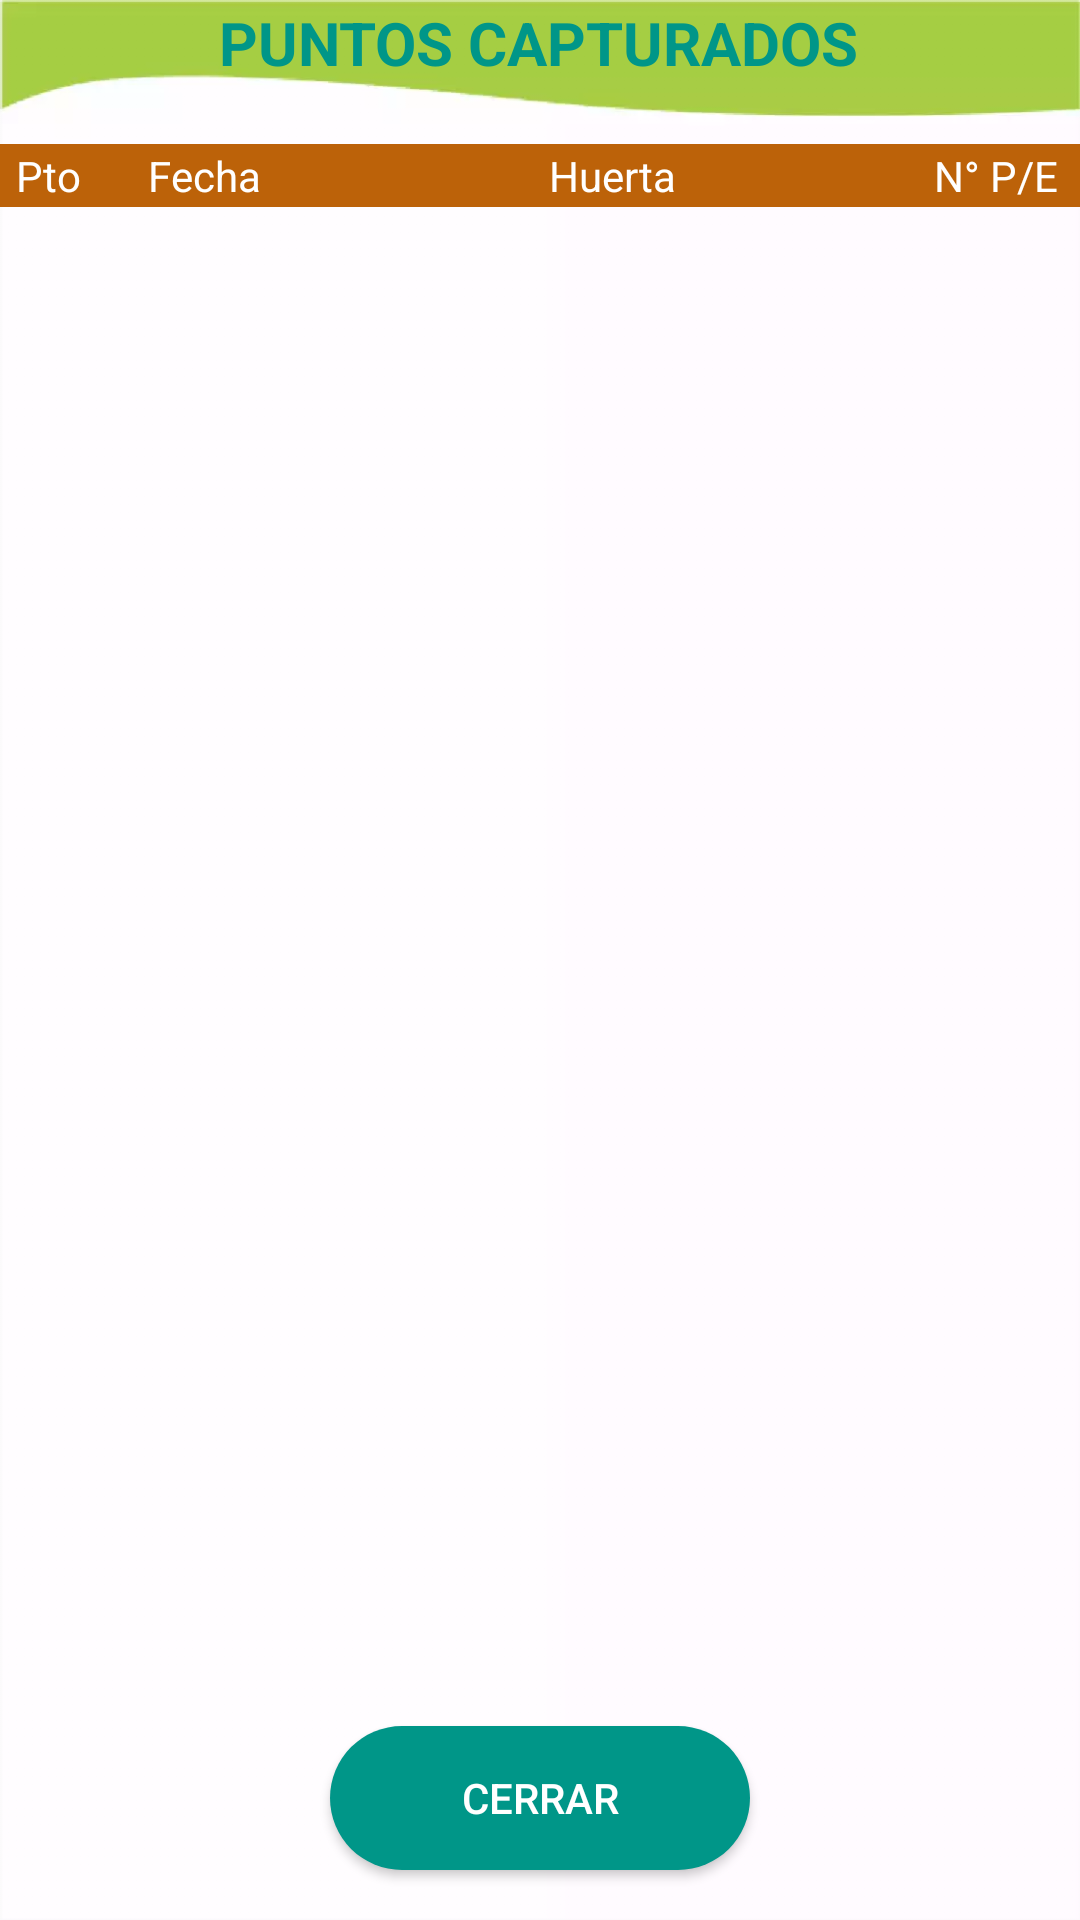

Write the Android layout XML for this screen, with the resource values it uses.
<!-- AndroidManifest.xml: application theme Theme.Claro -->
<!-- res/layout/activity_puntos_capturados.xml -->
<?xml version="1.0" encoding="utf-8"?>
<androidx.constraintlayout.widget.ConstraintLayout xmlns:android="http://schemas.android.com/apk/res/android"
    xmlns:app="http://schemas.android.com/apk/res-auto"
    xmlns:tools="http://schemas.android.com/tools"
    android:layout_width="match_parent"
    android:layout_height="match_parent"
    android:background="@drawable/fondosalidas"
    tools:context=".Puntos_Capturados">

    <LinearLayout
        android:layout_width="0dp"
        android:layout_height="462dp"
        android:gravity="center"
        android:orientation="vertical"
        app:layout_constraintBottom_toBottomOf="parent"
        app:layout_constraintEnd_toEndOf="parent"
        app:layout_constraintHorizontal_bias="0.666"
        app:layout_constraintStart_toStartOf="parent"
        app:layout_constraintTop_toTopOf="parent"
        app:layout_constraintVertical_bias="0.242">

        <LinearLayout
            android:layout_width="match_parent"
            android:layout_height="wrap_content"
            android:layout_marginTop="5dp"
            android:layout_weight="0.000001"
            android:background="@color/cafe"
            android:orientation="horizontal">

            <TextView
                android:id="@+id/txt_CPunto"
                android:layout_width="30dp"
                android:layout_height="wrap_content"
                android:layout_margin="1dp"
                android:text="Pto"
                android:textAlignment="center"
                android:textColor="@android:color/white"
                android:textSize="14sp" />

            <TextView
                android:id="@+id/txt_CFecha"
                android:layout_width="70dp"
                android:layout_height="wrap_content"
                android:layout_margin="1dp"
                android:text="Fecha"
                android:textAlignment="center"
                android:textColor="@android:color/white"
                android:textSize="14sp" />

            <TextView
                android:id="@+id/txt_CHuerta"
                android:layout_width="wrap_content"
                android:layout_height="wrap_content"
                android:layout_margin="1dp"
                android:layout_weight="1"
                android:text="Huerta"
                android:textAlignment="center"
                android:textColor="@android:color/white"
                android:textSize="14sp" />

            <TextView
                android:id="@+id/txt_CNPE"
                android:layout_width="54dp"
                android:layout_height="wrap_content"
                android:layout_margin="1dp"
                android:text="N° P/E"
                android:textAlignment="center"
                android:textColor="@android:color/white"
                android:textSize="14sp" />
        </LinearLayout>

        <ListView
            android:id="@+id/lv_Puntos"
            android:layout_width="match_parent"
            android:layout_height="450dp"
            android:layout_weight=".83"
            tools:listitem="@layout/item_grid_puntos" />

    </LinearLayout>

    <TextView
        android:id="@+id/textView77"
        android:layout_width="wrap_content"
        android:layout_height="wrap_content"
        android:text="PUNTOS CAPTURADOS"
        android:textColor="@color/verde_azul"
        android:textSize="20sp"
        android:textStyle="bold"
        app:layout_constraintBottom_toBottomOf="parent"
        app:layout_constraintEnd_toEndOf="parent"
        app:layout_constraintHorizontal_bias="0.497"
        app:layout_constraintStart_toStartOf="parent"
        app:layout_constraintTop_toTopOf="parent"
        app:layout_constraintVertical_bias="0.001" />

    <Button
        android:id="@+id/button2"
        android:layout_width="140dp"
        android:layout_height="wrap_content"
        android:layout_weight="0.07"
        android:background="@drawable/rounded_button"
        android:onClick="Regresar"
        android:text="Cerrar"
        android:textColor="@color/white"
        app:layout_constraintBottom_toBottomOf="parent"
        app:layout_constraintEnd_toEndOf="parent"
        app:layout_constraintStart_toStartOf="parent"
        app:layout_constraintTop_toTopOf="parent"
        app:layout_constraintVertical_bias="0.972" />

</androidx.constraintlayout.widget.ConstraintLayout>
<!-- res/layout/item_grid_puntos.xml (included above) -->
<?xml version="1.0" encoding="utf-8"?>
<androidx.constraintlayout.widget.ConstraintLayout
    xmlns:android="http://schemas.android.com/apk/res/android"
    xmlns:app="http://schemas.android.com/apk/res-auto"
    xmlns:tools="http://schemas.android.com/tools"
    android:layout_width="match_parent"
    android:layout_height="match_parent">

    <LinearLayout
        android:layout_width="match_parent"
        android:layout_height="match_parent"
        android:orientation="horizontal"
        app:layout_constraintStart_toStartOf="parent"
        app:layout_constraintTop_toTopOf="parent">

        <TextView
            android:id="@+id/txt_IPunto"
            android:layout_width="30dp"
            android:layout_height="wrap_content"
            android:textAlignment="center" />

        <TextView
            android:id="@+id/txt_IFecha"
            android:layout_width="70dp"
            android:layout_height="wrap_content"
            android:text=""
            android:textAlignment="center"
            android:textSize="12sp" />

        <TextView
            android:id="@+id/txt_IHuerta"
            android:layout_width="wrap_content"
            android:layout_height="wrap_content"
            android:layout_weight="1"
            android:textAlignment="center" />

        <TextView
            android:id="@+id/txt_INoPE"
            android:layout_width="54dp"
            android:layout_height="wrap_content"
            android:textAlignment="center" />
    </LinearLayout>
</androidx.constraintlayout.widget.ConstraintLayout>
<!-- resources referenced by this layout -->
<resources>
  <color name="cafe">#BC6209</color>
  <color name="verde_azul">#009688</color>
  <color name="white">#FFFFFFFF</color>
  <!-- drawable fondosalidas: jpg bitmap (drawable, 742514 bytes) -->
  <!-- drawable rounded_button (drawable) -->
  <?xml version="1.0" encoding="utf-8"?>
  <shape xmlns:android="http://schemas.android.com/apk/res/android" android:shape="rectangle">
      <solid android:color="#009688"/>
  
      <stroke
  
          />
  
      <padding android:left="1dp"
          android:top="1dp"
          android:right="1dp"
          android:bottom="1dp" />
  
      <corners android:radius="100px"/>
  
  
  </shape>
  <style name="Theme.Claro" parent="Theme.AppCompat.Light">
          <item name="colorPrimary">@color/verde_azul</item>
          
          <item name="colorPrimaryVariant">@color/black</item>
          <item name="colorOnPrimary">@color/black</item>
          
          <item name="colorSecondary">@color/teal_200</item>
          <item name="colorSecondaryVariant">@color/verde_azul</item>
          <item name="colorOnSecondary">@color/black</item>
          
          <item name="android:statusBarColor" tools:targetApi="l">?attr/colorPrimary</item>
          
  
  
      </style>
  <color name="black">#FF000000</color>
  <color name="teal_200">#FF03DAC5</color>
</resources>
